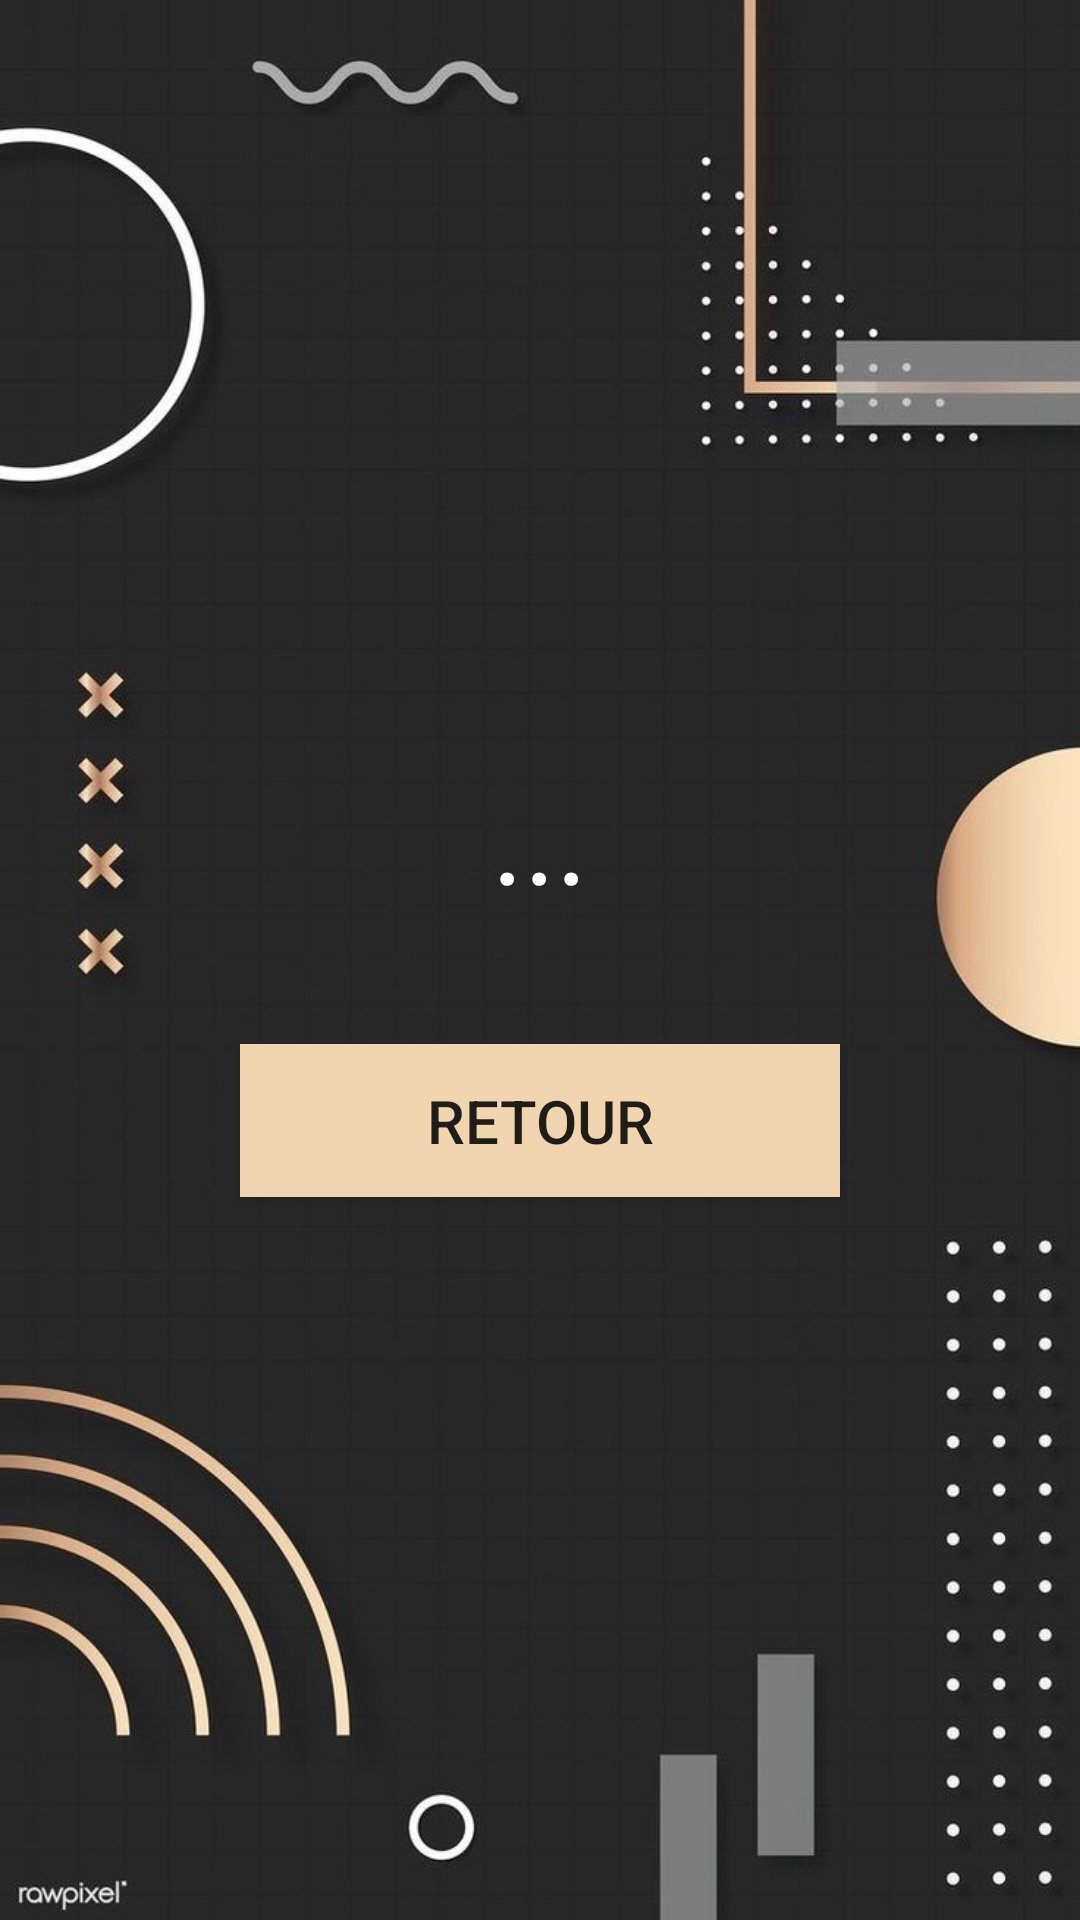

Produce the Android XML layout that renders to this screen, including the resource entries it uses.
<!-- AndroidManifest.xml: application theme Theme.FonctionsMathématiques -->
<!-- res/layout/activity_result.xml -->
<?xml version="1.0" encoding="utf-8"?>
<LinearLayout
    xmlns:android="http://schemas.android.com/apk/res/android"
    xmlns:tools="http://schemas.android.com/tools"
    android:layout_width="match_parent"
    android:layout_height="match_parent"
    android:orientation="vertical"
    android:padding="16dp"
    android:gravity="center"
    android:background="@drawable/background"
    tools:context=".view.ResultActivity">


    <TextView
        android:id="@+id/tvFactorielle"
        android:layout_width="300dp"
        android:layout_height="wrap_content"
        android:padding="12dp"
        android:gravity="center"
        android:text="..."
        android:textSize="40sp"
        android:textColor="@color/white"
        />

    <Button
        android:id="@+id/btnReturn"
        android:layout_width="200dp"
        android:layout_height="wrap_content"
        android:layout_gravity="center"
        android:layout_marginTop="30dp"
        android:background="@color/Yellow"
        android:padding="12dp"
        android:text="Retour"
        android:textSize="20sp" />

</LinearLayout>
<!-- resources referenced by this layout -->
<resources>
  <color name="Yellow">#F1D5B0</color>
  <color name="white">#FFFFFFFF</color>
  <!-- drawable background: jpeg bitmap (drawable, 48812 bytes) -->
  <style name="Theme.FonctionsMathématiques" parent="Base.Theme.FonctionsMathématiques" />
  <style name="Base.Theme.FonctionsMathématiques" parent="Theme.AppCompat.DayNight.NoActionBar">
          
          
      </style>
</resources>
